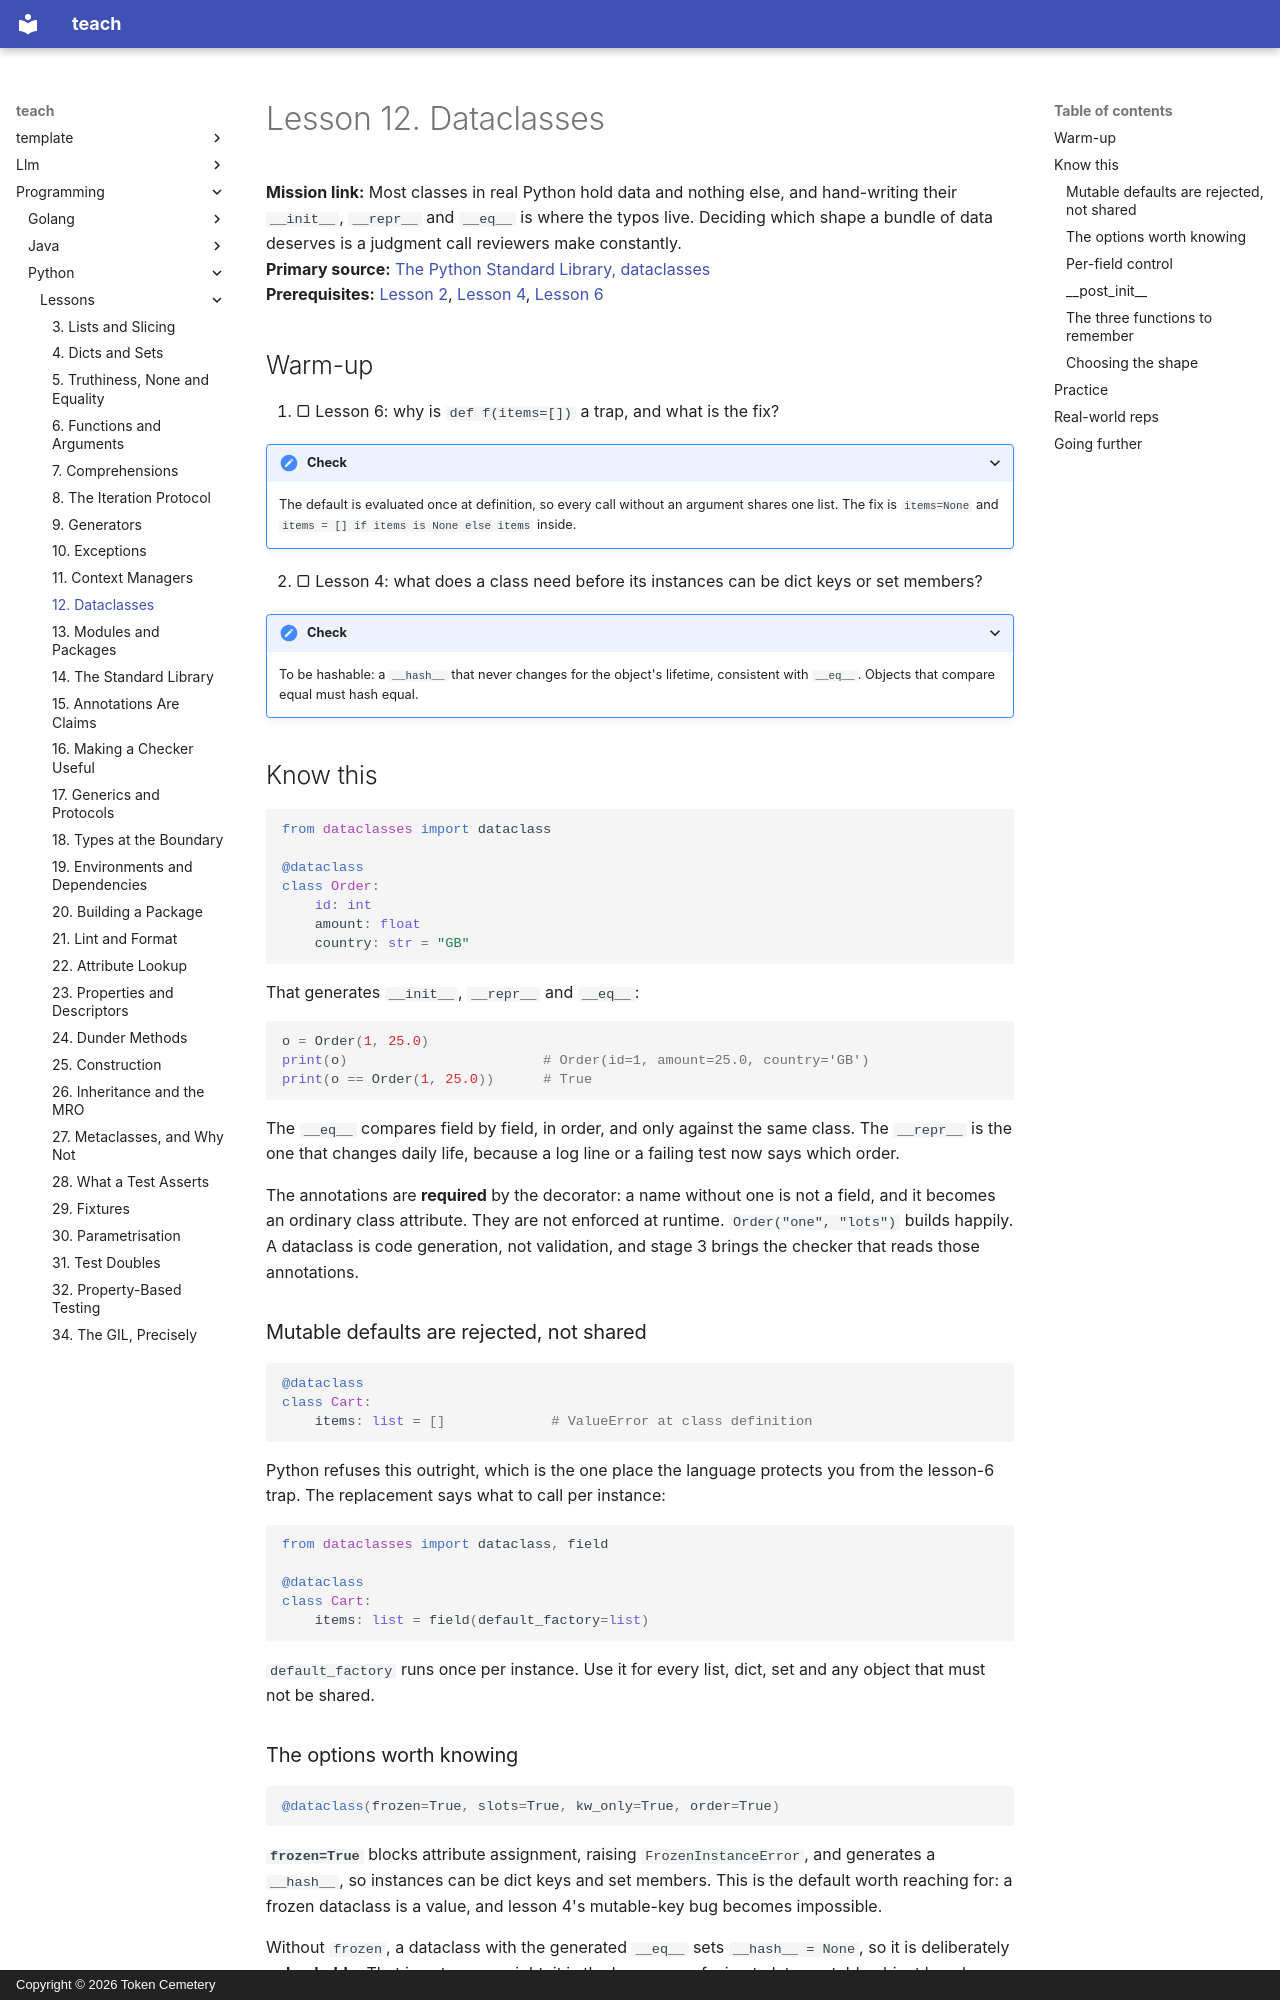

repository: TokenCemetery/teach · page: programming/python/lessons/0012-dataclasses/index.html · generator: mkdocs · copyright: Copyright © 2026 Token Cemetery

---
title: 12. Dataclasses
description: Generated init, repr and equality, and choosing the right shape for a bundle of data
type: lesson
---

# Lesson 12. Dataclasses

**Mission link:** Most classes in real Python hold data and nothing else, and hand-writing their `__init__`, `__repr__` and `__eq__` is where the typos live. Deciding which shape a bundle of data deserves is a judgment call reviewers make constantly.
**Primary source:** [The Python Standard Library, dataclasses](https://docs.python.org/3/library/dataclasses.html)
**Prerequisites:** [Lesson 2](0002-mutability-and-copying.md), [Lesson 4](0004-dicts-and-sets.md), [Lesson 6](0006-functions-and-arguments.md)

## Warm-up

1. ▢ Lesson 6: why is `def f(items=[])` a trap, and what is the fix?

<details markdown="1"><summary>Check</summary>

The default is evaluated once at definition, so every call without an argument shares one list. The fix is `items=None` and `items = [] if items is None else items` inside.

</details>

2. ▢ Lesson 4: what does a class need before its instances can be dict keys or set members?

<details markdown="1"><summary>Check</summary>

To be hashable: a `__hash__` that never changes for the object's lifetime, consistent with `__eq__`. Objects that compare equal must hash equal.

</details>

## Know this

```python
from dataclasses import dataclass

@dataclass
class Order:
    id: int
    amount: float
    country: str = "GB"
```

That generates `__init__`, `__repr__` and `__eq__`:

```python
o = Order(1, 25.0)
print(o)                        # Order(id=1, amount=25.0, country='GB')
print(o == Order(1, 25.0))      # True
```

The `__eq__` compares field by field, in order, and only against the same class. The `__repr__` is the one that changes daily life, because a log line or a failing test now says which order.

The annotations are **required** by the decorator: a name without one is not a field, and it becomes an ordinary class attribute. They are not enforced at runtime. `Order("one", "lots")` builds happily. A dataclass is code generation, not validation, and stage 3 brings the checker that reads those annotations.

### Mutable defaults are rejected, not shared

```python
@dataclass
class Cart:
    items: list = []             # ValueError at class definition
```

Python refuses this outright, which is the one place the language protects you from the lesson-6 trap. The replacement says what to call per instance:

```python
from dataclasses import dataclass, field

@dataclass
class Cart:
    items: list = field(default_factory=list)
```

`default_factory` runs once per instance. Use it for every list, dict, set and any object that must not be shared.
